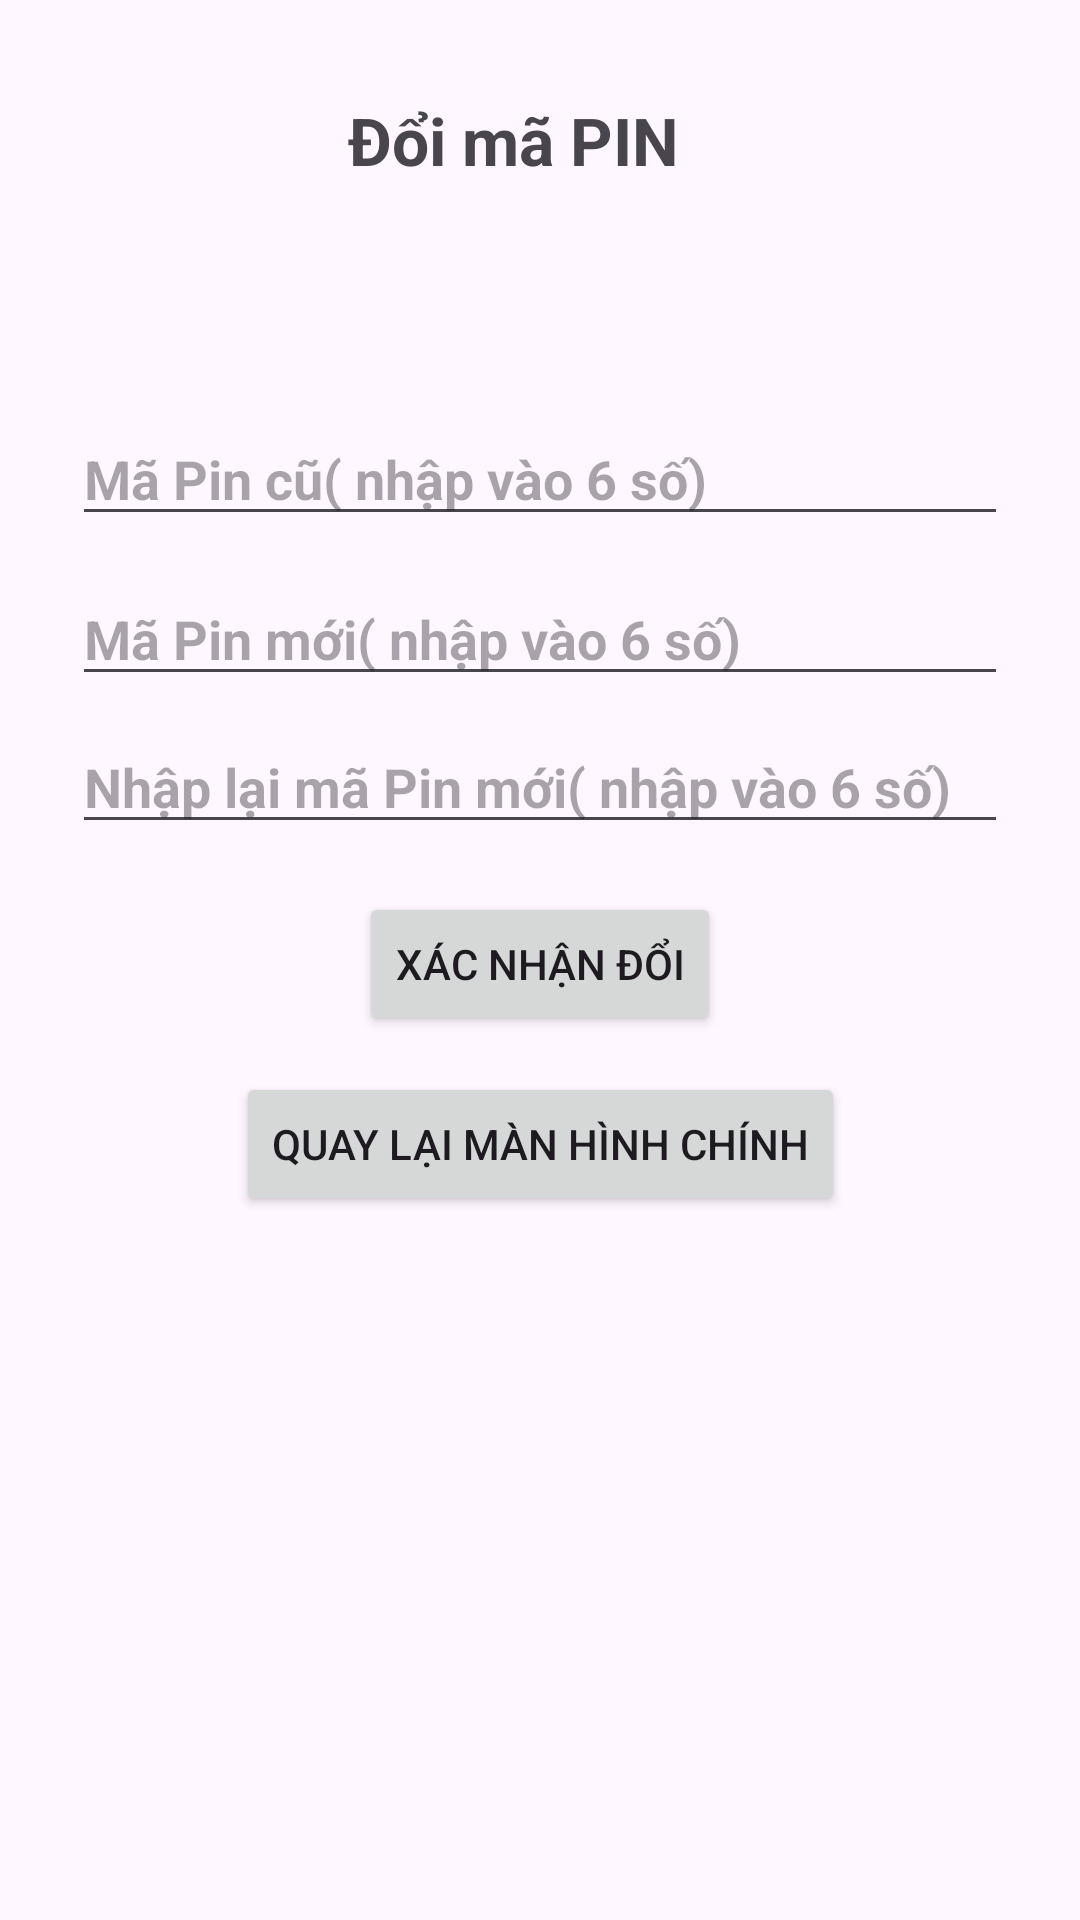

Reconstruct the res/layout file that produces this screen, plus the resources it refers to.
<!-- AndroidManifest.xml: application theme Theme.Test1 -->
<!-- res/layout/fragment_change_pin.xml -->
<?xml version="1.0" encoding="utf-8"?>
<androidx.constraintlayout.widget.ConstraintLayout
    xmlns:android="http://schemas.android.com/apk/res/android"
    xmlns:app="http://schemas.android.com/apk/res-auto"
    android:layout_width="match_parent"
    android:layout_height="match_parent"
    android:padding="24dp">

    <TextView
        android:id="@+id/tvError"
        android:layout_width="0dp"
        android:layout_height="wrap_content"
        android:layout_marginTop="8dp"
        android:layout_marginStart="16dp"
        android:layout_marginEnd="16dp"
        android:gravity="center"
        android:maxLines="3"
        android:ellipsize="end"
        android:padding="8dp"
        android:textColor="@android:color/holo_red_dark"
        android:textSize="18sp"
        android:visibility="gone"
        app:layout_constrainedWidth="true"
        app:layout_constraintEnd_toEndOf="parent"
        app:layout_constraintStart_toStartOf="parent"
        app:layout_constraintTop_toBottomOf="@id/tvTitle" />

    <EditText
        android:id="@+id/etOldPin"
        android:layout_width="0dp"
        android:layout_height="wrap_content"
        android:layout_marginTop="76dp"
        android:hint="@string/old_pin"
        android:inputType="numberPassword"
        android:maxLength="6"
        android:textColor="@color/black"
        android:textStyle="bold"
        app:layout_constraintEnd_toEndOf="parent"
        app:layout_constraintHorizontal_bias="0.0"
        app:layout_constraintStart_toStartOf="parent"
        app:layout_constraintTop_toBottomOf="@id/tvTitle" />

    <TextView
        android:id="@+id/tvTitle"
        android:layout_width="wrap_content"
        android:layout_height="wrap_content"
        android:layout_marginTop="8dp"
        android:text="@string/change_pin"
        android:textSize="22sp"
        android:textStyle="bold"
        app:layout_constraintEnd_toEndOf="parent"
        app:layout_constraintHorizontal_bias="0.456"
        app:layout_constraintStart_toStartOf="parent"
        app:layout_constraintTop_toTopOf="parent" />

    <Button
        android:id="@+id/btnBackMain"
        android:layout_width="wrap_content"
        android:layout_height="wrap_content"
        android:layout_marginTop="12dp"
        android:text="@string/back_main_screen"
        app:layout_constraintEnd_toEndOf="parent"
        app:layout_constraintStart_toStartOf="parent"
        app:layout_constraintTop_toBottomOf="@id/btnSavePin" />

    <Button
        android:id="@+id/btnSavePin"
        android:layout_width="wrap_content"
        android:layout_height="wrap_content"
        android:layout_marginTop="16dp"
        android:text="@string/save_pin"
        app:layout_constraintEnd_toEndOf="parent"
        app:layout_constraintStart_toStartOf="parent"
        app:layout_constraintTop_toBottomOf="@id/etConfirmPin" />

    <EditText
        android:id="@+id/etConfirmPin"
        android:layout_width="0dp"
        android:layout_height="wrap_content"
        android:layout_marginTop="8dp"
        android:hint="@string/confirm_new_pin"
        android:inputType="numberPassword"
        android:maxLength="6"
        android:textColor="@color/black"
        android:textStyle="bold"
        app:layout_constraintEnd_toEndOf="parent"
        app:layout_constraintHorizontal_bias="0.0"
        app:layout_constraintStart_toStartOf="parent"
        app:layout_constraintTop_toBottomOf="@id/etNewPin" />

    <EditText
        android:id="@+id/etNewPin"
        android:layout_width="0dp"
        android:layout_height="wrap_content"
        android:layout_marginTop="12dp"
        android:hint="@string/new_pin"
        android:inputType="numberPassword"
        android:maxLength="6"
        android:textColor="@color/black"
        android:textStyle="bold"
        app:layout_constraintEnd_toEndOf="parent"
        app:layout_constraintHorizontal_bias="0.0"
        app:layout_constraintStart_toStartOf="parent"
        app:layout_constraintTop_toBottomOf="@id/etOldPin" />

</androidx.constraintlayout.widget.ConstraintLayout>
<!-- resources referenced by this layout -->
<resources>
  <color name="black">#FF000000</color>
  <string name="back_main_screen">Quay lại màn hình chính</string>
  <string name="change_pin">Đổi mã PIN</string>
  <string name="confirm_new_pin">Nhập lại mã Pin mới( nhập vào 6 số)</string>
  <string name="new_pin">Mã Pin mới( nhập vào 6 số)</string>
  <string name="old_pin">Mã Pin cũ( nhập vào 6 số)</string>
  <string name="save_pin">Xác Nhận đổi</string>
  <style name="Theme.Test1" parent="Base.Theme.Test1" />
  <style name="Base.Theme.Test1" parent="Theme.Material3.DayNight.NoActionBar">
          
          
      </style>
</resources>
